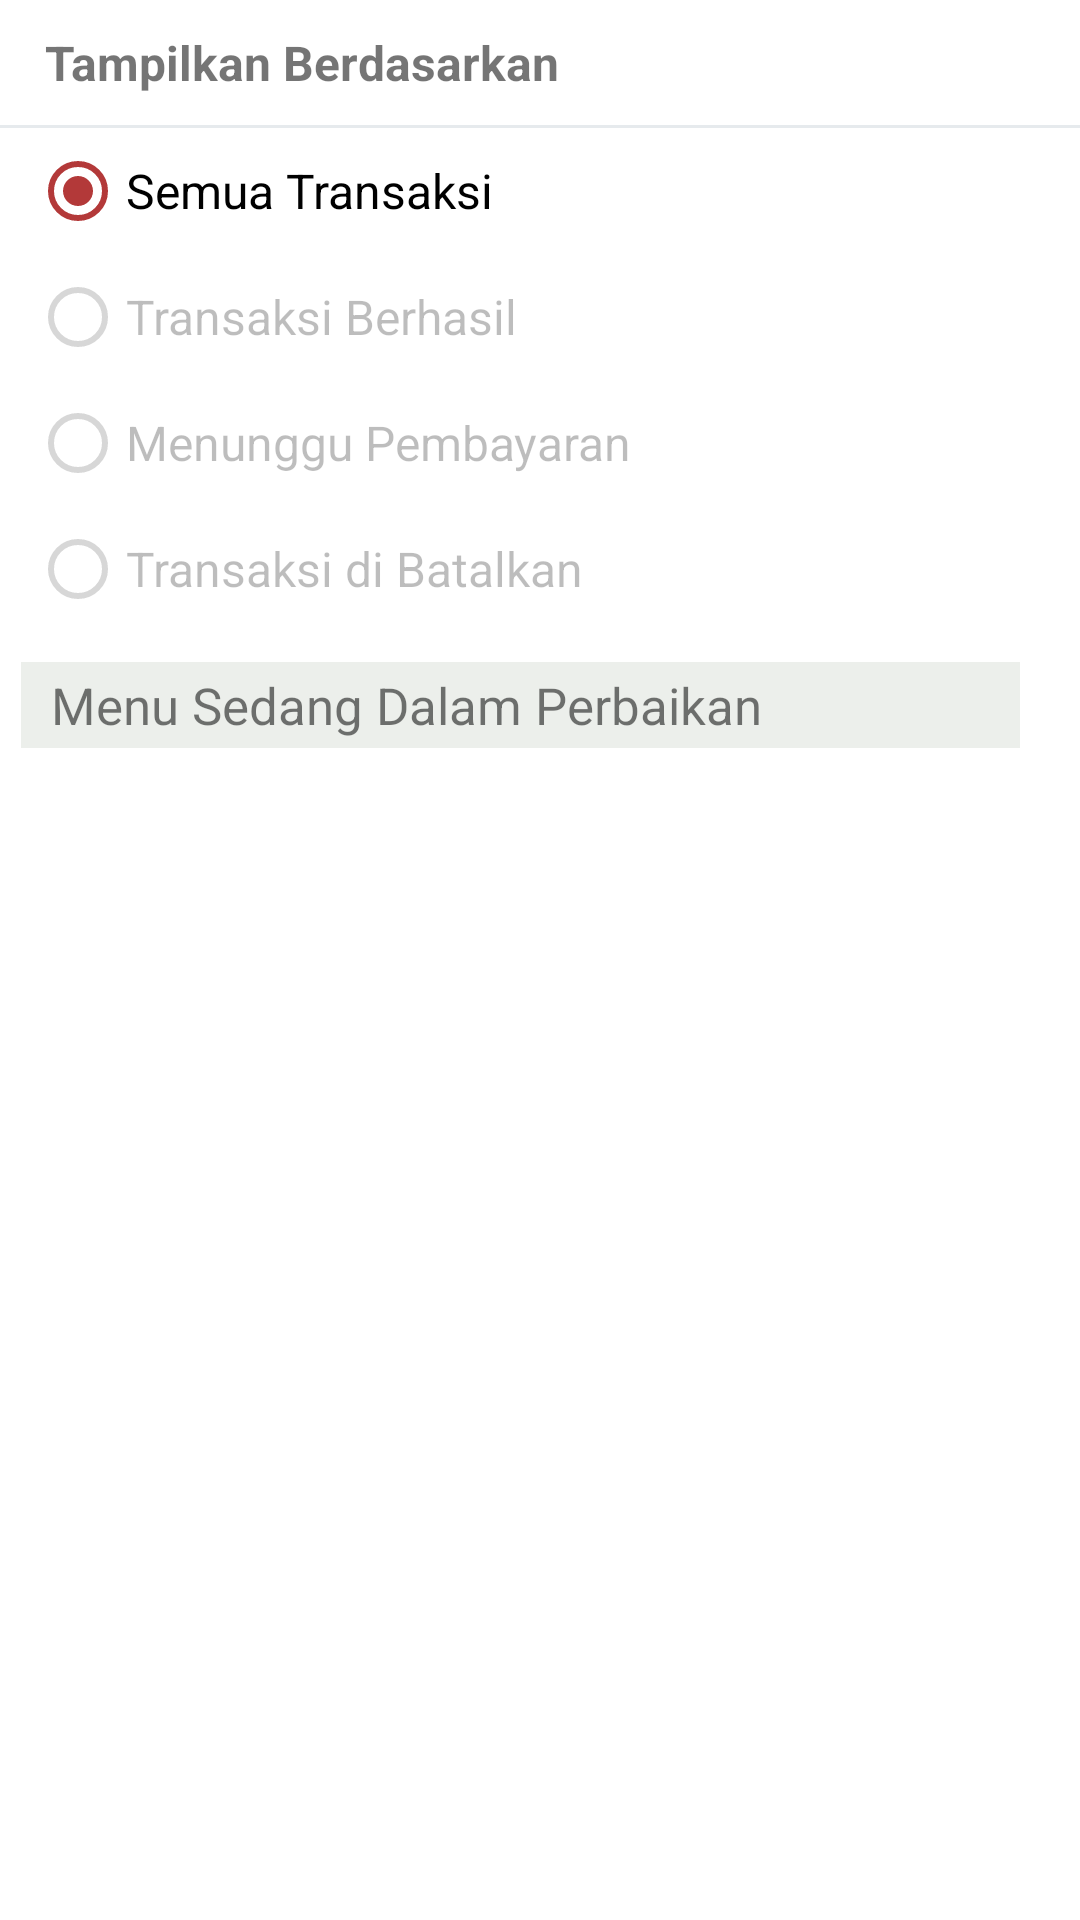

Android layout source for this screen:
<!-- AndroidManifest.xml: application theme AppTheme -->
<!-- res/layout/menu_setting_pesanan.xml -->
<?xml version="1.0" encoding="utf-8"?>
<RelativeLayout
    xmlns:android="http://schemas.android.com/apk/res/android"
    android:layout_width="match_parent"
    android:layout_height="265dp"
    android:background="@color/colorWhite"
    android:orientation="vertical">

    <TextView
        android:id="@+id/tv_h1"
        android:layout_marginTop="10dp"
        android:layout_marginLeft="15dp"
        android:layout_marginBottom="10dp"
        android:layout_width="wrap_content"
        android:layout_height="wrap_content"
        android:text="Tampilkan Berdasarkan"
        android:textSize="16sp"
        android:textStyle="bold"/>
    <View
        android:id="@+id/sparator1"
        android:layout_below="@+id/tv_h1"
        android:layout_width="match_parent"
        android:layout_height="1dp"
        android:background="#E6EAED"/>

    <RadioGroup
        android:id="@+id/radio_groupberdasarkan"
        android:layout_below="@+id/sparator1"
        android:layout_marginLeft="10dp"
        android:layout_marginBottom="10dp"
        android:layout_width="match_parent"
        android:layout_height="wrap_content">

        <RadioButton
            android:layout_marginVertical="5dp"
            android:layout_width="match_parent"
            android:layout_height="wrap_content"
            android:text="Semua Transaksi"
            android:textSize="16sp"
            android:checked="true"
            android:buttonTint="@color/colorPrimary"/>
        <RadioButton
            android:layout_marginVertical="5dp"
            android:layout_width="match_parent"
            android:layout_height="wrap_content"
            android:text="Transaksi Berhasil"
            android:textSize="16sp"
            android:enabled="false"/>
        <RadioButton
            android:layout_marginVertical="5dp"
            android:layout_width="match_parent"
            android:layout_height="wrap_content"
            android:text="Menunggu Pembayaran"
            android:textSize="16sp"
            android:enabled="false"/>
        <RadioButton
            android:layout_marginVertical="5dp"
            android:layout_width="match_parent"
            android:layout_height="wrap_content"
            android:text="Transaksi di Batalkan"
            android:textSize="16sp"
            android:enabled="false"/>
    </RadioGroup>

    <TextView
        android:layout_below="@+id/radio_groupberdasarkan"
        android:layout_width="match_parent"
        android:layout_height="wrap_content"
        android:paddingVertical="3dp"
        android:paddingLeft="10dp"
        android:layout_marginLeft="7dp"
        android:layout_marginRight="20dp"
        android:background="#ecefeb"
        android:textSize="17sp"
        android:text="Menu Sedang Dalam Perbaikan"
        />





</RelativeLayout>
<!-- resources referenced by this layout -->
<resources>
  <color name="colorPrimary">#b33939</color>
  <color name="colorWhite">#FFFF</color>
  <style name="AppTheme" parent="Theme.AppCompat.Light.NoActionBar">
          
          <item name="colorPrimary">@color/colorPrimary</item>
          <item name="colorPrimaryDark">@color/colorPrimaryDark</item>
          <item name="colorAccent">@color/colorAccent</item>
      </style>
  <color name="colorPrimaryDark">#c25a4c</color>
  <color name="colorAccent">#00b894</color>
</resources>
